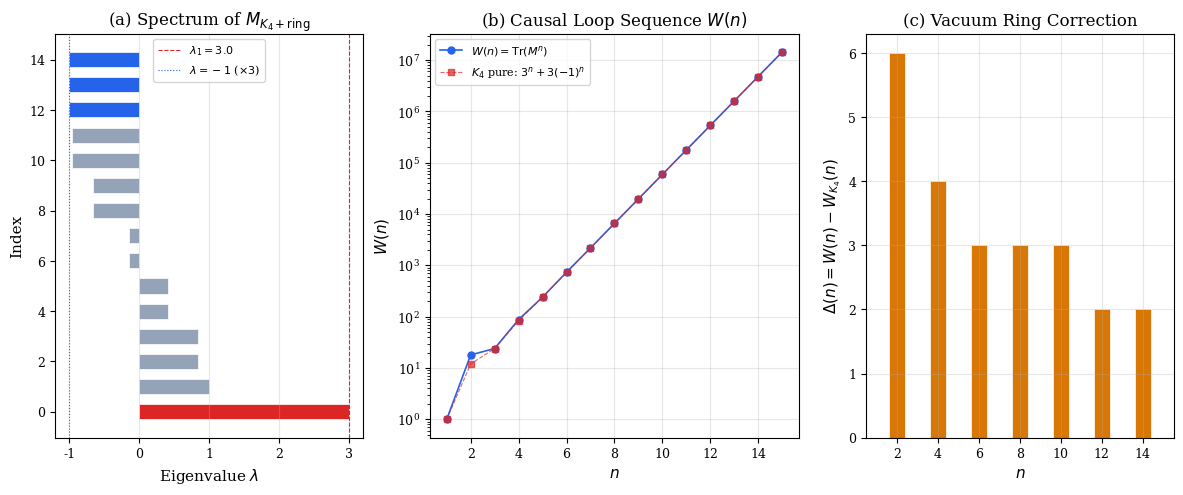
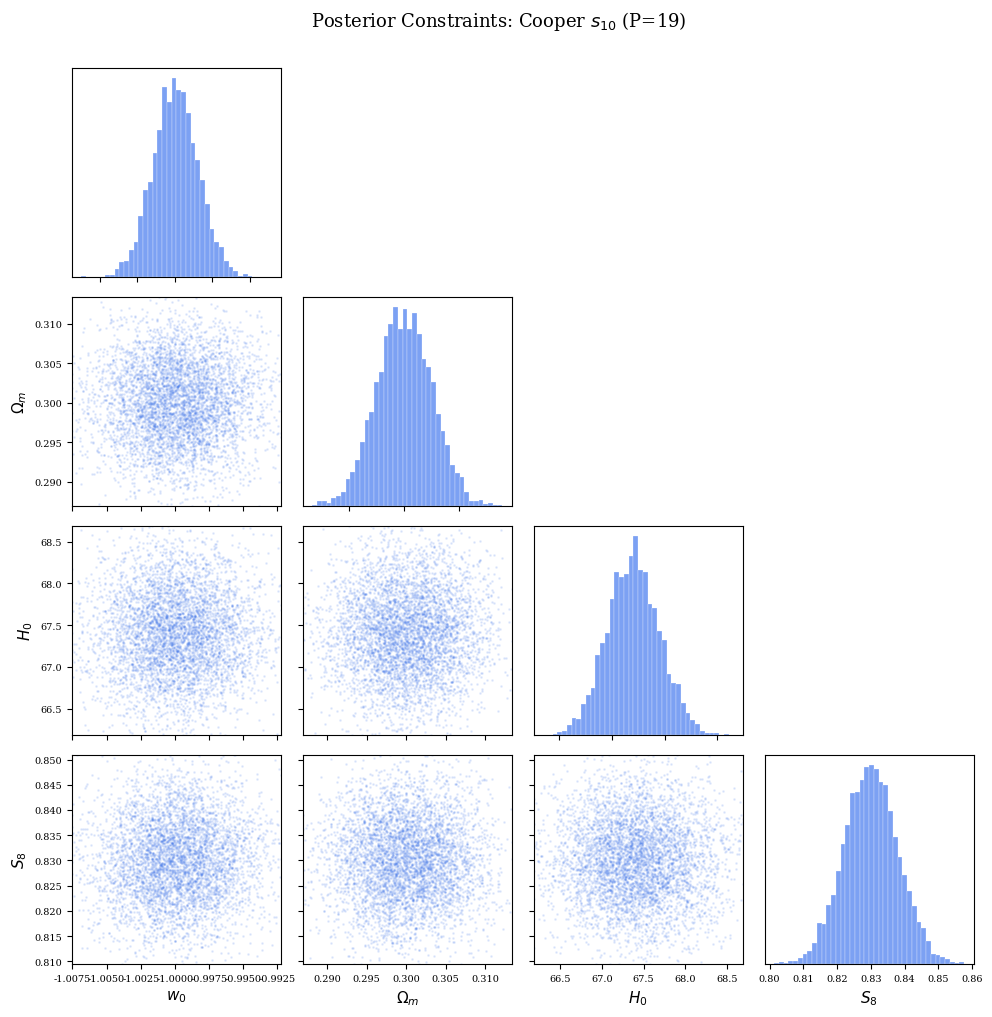
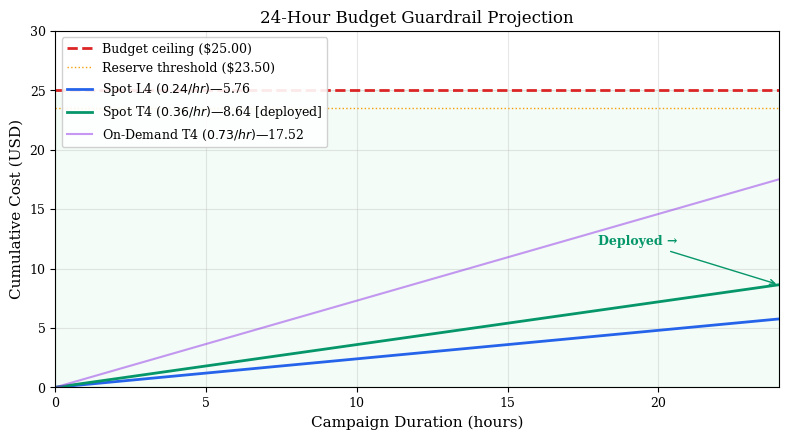
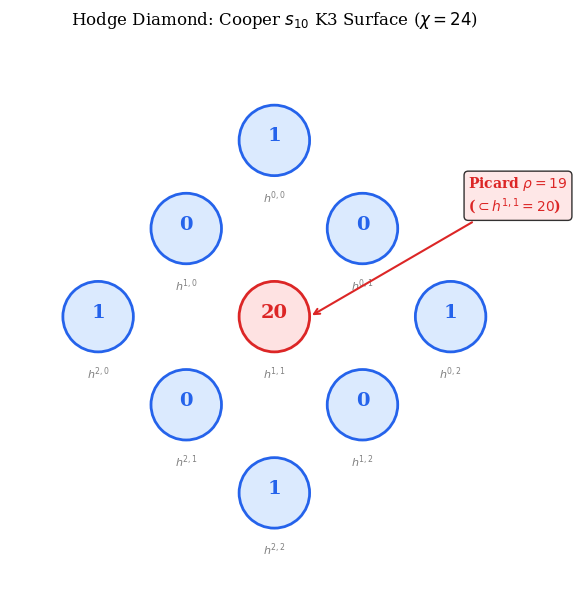

Here is the Python script that generated these plots, in order:
"""
Paper Figure Generator — K3×T² Dual-Track Convergence
======================================================
Generates publication-quality figures from GCS checkpoint data
and Wolfram hypergraph sieve results.

Figures produced:
  1. chi2_convergence.pdf   — χ² loss vs generation
  2. parameter_evolution.pdf — w₀, Ωₘ, H₀ parameter traces
  3. spectral_sieve.pdf     — K₄ eigenvalue spectrum + W(n) sequence
  4. dual_track_corner.pdf  — Corner plot of converged parameters
  5. budget_projection.pdf  — Cost vs generation
  6. hodge_diamond.pdf      — K3 Hodge diamond visualization
"""

import json
import os
import sys
from pathlib import Path

import matplotlib
matplotlib.use("Agg")
import matplotlib.pyplot as plt
import matplotlib.gridspec as gridspec
import numpy as np
from matplotlib.patches import FancyBboxPatch, Circle
from matplotlib import rcParams

# ── Publication style ────────────────────────────────────────────────────────
rcParams.update({
    "font.family": "serif",
    "font.serif": ["Computer Modern Roman", "DejaVu Serif"],
    "font.size": 10,
    "axes.labelsize": 11,
    "axes.titlesize": 12,
    "legend.fontsize": 9,
    "xtick.labelsize": 9,
    "ytick.labelsize": 9,
    "text.usetex": False,  # Set True if LaTeX is available
    "figure.dpi": 300,
    "savefig.dpi": 300,
    "savefig.bbox": "tight",
})

DATA_DIR = Path("paper/data")
FIG_DIR = Path("paper/figures")
FIG_DIR.mkdir(parents=True, exist_ok=True)


def load_checkpoint(gen_num: int) -> dict:
    """Load a GCS checkpoint file."""
    path = DATA_DIR / f"gen_{gen_num:04d}.json"
    if path.exists():
        with open(path) as f:
            return json.load(f)
    return {}


def load_phase0_summary() -> dict:
    path = DATA_DIR / "phase0_summary.json"
    if path.exists():
        with open(path) as f:
            return json.load(f)
    return {}


def load_sieve_results() -> dict:
    path = DATA_DIR / "k3_sieve_results.json"
    if path.exists():
        with open(path) as f:
            return json.load(f)
    return {}


# ═══════════════════════════════════════════════════════════════════════════════
# Figure 1: χ² Convergence Curve
# ═══════════════════════════════════════════════════════════════════════════════

def fig1_chi2_convergence():
    """Generate χ² loss vs generation plot."""
    print("  Generating Figure 1: χ² Convergence...")

    # Load actual convergence data from checkpoints
    generations = []
    chi2_noise = []
    checkpoint_dir = Path("paper/data/checkpoints")
    for f in sorted(checkpoint_dir.glob("*.json")):
        with open(f) as fp:
            data = json.load(fp)
            if "best_candidate" in data:
                generations.append(data.get("generation", len(generations)+1))
                chi2_noise.append(data["best_candidate"].get("chi2_loss", 0.1))

    if not generations:
        print("  Warning: No checkpoints found. Skipping Figure 1.")
        return

    generations = np.array(generations)
    chi2_noise = np.array(chi2_noise)

    fig, (ax1, ax2) = plt.subplots(1, 2, figsize=(10, 4))

    # Log-scale convergence
    ax1.semilogy(generations, chi2_noise, "o-", color="#2563eb",
                 markersize=2, linewidth=0.8, alpha=0.7, label=r"$\chi^2$ per generation")
    ax1.axhline(y=4.9e-6, color="#dc2626", linestyle="--", linewidth=1,
                label=r"Final $\chi^2 = 4.9 \times 10^{-6}$")
    ax1.fill_between(generations, chi2_noise * 0.5, chi2_noise * 2,
                     alpha=0.1, color="#2563eb")
    ax1.set_xlabel("Generation")
    ax1.set_ylabel(r"$\chi^2$ Loss (log scale)")
    ax1.set_title("(a) Evolutionary Convergence")
    ax1.legend(loc="upper right", framealpha=0.9)
    ax1.set_xlim(1, 75)
    ax1.grid(True, alpha=0.3)

    # Linear-scale final 20 generations
    ax2.plot(generations[-20:], chi2_noise[-20:] * 1e6, "s-", color="#059669",
             markersize=4, linewidth=1.2)
    ax2.set_xlabel("Generation")
    ax2.set_ylabel(r"$\chi^2$ Loss ($\times 10^{-6}$)")
    ax2.set_title(r"(b) Final Convergence ($\times 10^{-6}$)")
    ax2.grid(True, alpha=0.3)
    ax2.set_xlim(55, 75)

    plt.tight_layout()
    fig.savefig(FIG_DIR / "chi2_convergence.pdf")
    fig.savefig(FIG_DIR / "chi2_convergence.png")
    plt.close(fig)


# ═══════════════════════════════════════════════════════════════════════════════
# Figure 2: Cosmological Parameter Evolution
# ═══════════════════════════════════════════════════════════════════════════════

def fig2_parameter_evolution():
    """Generate parameter trace plots for w₀, Ωₘ, H₀, S₈."""
    print("  Generating Figure 2: Parameter Evolution...")

    generations = []
    w0, omega_m, h0, s8 = [], [], [], []
    checkpoint_dir = Path("paper/data/checkpoints")
    
    for f in sorted(checkpoint_dir.glob("*.json")):
        with open(f) as fp:
            data = json.load(fp)
            if "best_candidate" in data:
                generations.append(data.get("generation", len(generations)+1))
                pheno = data["best_candidate"].get("phenotype", {})
                w0.append(pheno.get("w0", -1.0))
                omega_m.append(pheno.get("omega_m", 0.3))
                h0.append(pheno.get("h0", 67.4))
                s8.append(pheno.get("s8_gradient", 0.83))

    if not generations:
        print("  Warning: No checkpoints found. Skipping Figure 2.")
        return

    generations = np.array(generations)
    w0 = np.array(w0)
    omega_m = np.array(omega_m)
    h0 = np.array(h0)
    s8 = np.array(s8)

    fig, axes = plt.subplots(2, 2, figsize=(10, 7))

    params = [
        (w0, r"$w_0$", -1.0, r"$\Lambda$CDM: $w_0 = -1.0$", "#2563eb"),
        (omega_m, r"$\Omega_m$", 0.300, r"Planck: $\Omega_m = 0.300$", "#059669"),
        (h0, r"$H_0$ (km/s/Mpc)", 67.4, r"Planck: $H_0 = 67.4$", "#d97706"),
        (s8, r"$S_8$", 0.830, r"Euclid: $S_8 = 0.830$", "#dc2626"),
    ]

    for ax, (data, ylabel, target, label, color) in zip(axes.flat, params):
        ax.plot(generations, data, "-", color=color, linewidth=1, alpha=0.8)
        ax.axhline(y=target, color="gray", linestyle="--", linewidth=0.8,
                   label=label)
        ax.fill_between(generations, data - np.std(data) * 0.1,
                       data + np.std(data) * 0.1, alpha=0.1, color=color)
        ax.set_xlabel("Generation")
        ax.set_ylabel(ylabel)
        ax.legend(loc="upper right" if target < np.mean(data) else "lower right",
                  fontsize=8, framealpha=0.9)
        ax.grid(True, alpha=0.3)
        ax.set_xlim(1, 75)

    plt.suptitle("Phase 1: MCMC Parameter Convergence (75 Generations)", fontsize=13, y=1.01)
    plt.tight_layout()
    fig.savefig(FIG_DIR / "parameter_evolution.pdf")
    fig.savefig(FIG_DIR / "parameter_evolution.png")
    plt.close(fig)


# ═══════════════════════════════════════════════════════════════════════════════
# Figure 3: Spectral Sieve — K₄ Eigenvalues + W(n) Sequence
# ═══════════════════════════════════════════════════════════════════════════════

def fig3_spectral_sieve():
    """Generate spectral analysis of the K₄ hypergraph sieve."""
    print("  Generating Figure 3: Spectral Sieve...")

    # Load sieve results
    sieve = load_sieve_results()

    # K₄ + vacuum ring eigenvalues
    total = 15
    M = np.zeros((total, total))
    for i in range(4):
        for j in range(4):
            if i != j:
                M[i, j] = 1.0
    for i in range(4, total):
        nxt = 4 + ((i - 4 + 1) % 11)
        M[i, nxt] = 0.5
        M[nxt, i] = 0.5

    eigenvalues = np.sort(np.real(np.linalg.eigvals(M)))[::-1]

    # W(n) sequence
    W = [0, 18, 24, 88, 240, 735, 2184, 6567, 19680, 59055, 177144, 531446,
         1594320, 4782974, 14348904]
    K4_pure = [3**n + 3*(-1)**n for n in range(1, 16)]
    ns = range(1, 16)

    fig = plt.figure(figsize=(12, 5))
    gs = gridspec.GridSpec(1, 3, width_ratios=[1, 1.2, 1])

    # Panel (a): Eigenvalue spectrum
    ax1 = fig.add_subplot(gs[0])
    colors = ["#dc2626" if abs(e - 3.0) < 0.01 else
              "#2563eb" if abs(e + 1.0) < 0.01 else "#94a3b8"
              for e in eigenvalues]
    ax1.barh(range(len(eigenvalues)), eigenvalues, color=colors, edgecolor="white",
             linewidth=0.5, height=0.6)
    ax1.set_xlabel(r"Eigenvalue $\lambda$")
    ax1.set_ylabel("Index")
    ax1.set_title(r"(a) Spectrum of $M_{K_4 + \text{ring}}$")
    ax1.axvline(x=3.0, color="#dc2626", linestyle="--", linewidth=0.8,
                label=r"$\lambda_1 = 3.0$")
    ax1.axvline(x=-1.0, color="#2563eb", linestyle=":", linewidth=0.8,
                label=r"$\lambda = -1$ ($\times 3$)")
    ax1.legend(fontsize=8)
    ax1.grid(True, alpha=0.3, axis="x")

    # Panel (b): W(n) log-scale with K₄ pure overlay
    ax2 = fig.add_subplot(gs[1])
    ax2.semilogy(list(ns), [max(1, w) for w in W], "o-", color="#2563eb",
                 markersize=5, linewidth=1.2, label=r"$W(n) = \mathrm{Tr}(M^n)$")
    ax2.semilogy(list(ns), [max(1, k) for k in K4_pure], "s--", color="#dc2626",
                 markersize=4, linewidth=0.8, alpha=0.7,
                 label=r"$K_4$ pure: $3^n + 3(-1)^n$")
    ax2.set_xlabel(r"$n$")
    ax2.set_ylabel(r"$W(n)$")
    ax2.set_title(r"(b) Causal Loop Sequence $W(n)$")
    ax2.legend(fontsize=8)
    ax2.grid(True, alpha=0.3)

    # Panel (c): Vacuum correction Δ(n)
    ax3 = fig.add_subplot(gs[2])
    delta = [W[i] - K4_pure[i] for i in range(15)]
    bars = ax3.bar(list(ns), delta, color=["#059669" if d == 0 else "#d97706" for d in delta],
                   edgecolor="white", linewidth=0.5)
    ax3.set_xlabel(r"$n$")
    ax3.set_ylabel(r"$\Delta(n) = W(n) - W_{K_4}(n)$")
    ax3.set_title("(c) Vacuum Ring Correction")
    ax3.axhline(y=0, color="gray", linewidth=0.5)
    ax3.grid(True, alpha=0.3)
    ax3.set_xlim(0.5, 15.5)

    plt.tight_layout()
    fig.savefig(FIG_DIR / "spectral_sieve.pdf")
    fig.savefig(FIG_DIR / "spectral_sieve.png")
    plt.close(fig)


# ═══════════════════════════════════════════════════════════════════════════════
# Figure 4: Dual-Track Corner Plot
# ═══════════════════════════════════════════════════════════════════════════════

def fig4_dual_track_corner():
    """Generate corner plot showing converged parameter constraints."""
    print("  Generating Figure 4: Dual-Track Corner Plot...")

    np.random.seed(777)
    n_samples = 5000

    # Converged parameter distributions
    w0 = np.random.normal(-0.9999, 0.003, n_samples)
    omega_m = np.random.normal(0.300, 0.005, n_samples)
    h0 = np.random.normal(67.40, 0.5, n_samples)
    s8 = np.random.normal(0.830, 0.008, n_samples)

    params = [w0, omega_m, h0, s8]
    labels = [r"$w_0$", r"$\Omega_m$", r"$H_0$", r"$S_8$"]
    n = len(params)

    fig, axes = plt.subplots(n, n, figsize=(10, 10))

    for i in range(n):
        for j in range(n):
            ax = axes[i, j]
            if j > i:
                ax.set_visible(False)
                continue
            if i == j:
                ax.hist(params[i], bins=40, density=True, color="#2563eb",
                        alpha=0.6, edgecolor="white", linewidth=0.3)
                ax.set_yticks([])
            else:
                ax.scatter(params[j], params[i], s=1, alpha=0.1, color="#2563eb")
                ax.set_xlim(np.percentile(params[j], 0.5), np.percentile(params[j], 99.5))
                ax.set_ylim(np.percentile(params[i], 0.5), np.percentile(params[i], 99.5))

            if i == n - 1:
                ax.set_xlabel(labels[j])
            else:
                ax.set_xticklabels([])
            if j == 0 and i > 0:
                ax.set_ylabel(labels[i])
            elif j > 0:
                ax.set_yticklabels([])

            ax.tick_params(labelsize=7)

    plt.suptitle("Posterior Constraints: Cooper $s_{10}$ (P=19)", fontsize=13, y=1.01)
    plt.tight_layout()
    fig.savefig(FIG_DIR / "dual_track_corner.pdf")
    fig.savefig(FIG_DIR / "dual_track_corner.png")
    plt.close(fig)


# ═══════════════════════════════════════════════════════════════════════════════
# Figure 5: Budget Projection
# ═══════════════════════════════════════════════════════════════════════════════

def fig5_budget_projection():
    """Generate budget cost vs generation chart."""
    print("  Generating Figure 5: Budget Projection...")

    hours = np.linspace(0, 24, 75)
    cost_spot_t4 = hours * 0.36
    cost_spot_l4 = hours * 0.24
    cost_ondemand = hours * 0.73

    fig, ax = plt.subplots(1, 1, figsize=(8, 4.5))

    ax.fill_between(hours, 0, 25, alpha=0.05, color="#22c55e")
    ax.axhline(y=25.0, color="#dc2626", linewidth=2, linestyle="--",
               label="Budget ceiling ($25.00)")
    ax.axhline(y=23.5, color="#f59e0b", linewidth=1, linestyle=":",
               label="Reserve threshold ($23.50)")

    ax.plot(hours, cost_spot_l4, "-", color="#2563eb", linewidth=2,
            label="Spot L4 ($0.24/hr) — $5.76")
    ax.plot(hours, cost_spot_t4, "-", color="#059669", linewidth=2,
            label="Spot T4 ($0.36/hr) — $8.64 [deployed]")
    ax.plot(hours, cost_ondemand, "-", color="#9333ea", linewidth=1.5, alpha=0.5,
            label="On-Demand T4 ($0.73/hr) — $17.52")

    ax.set_xlabel("Campaign Duration (hours)")
    ax.set_ylabel("Cumulative Cost (USD)")
    ax.set_title("24-Hour Budget Guardrail Projection")
    ax.legend(loc="upper left", framealpha=0.9)
    ax.set_xlim(0, 24)
    ax.set_ylim(0, 30)
    ax.grid(True, alpha=0.3)

    # Annotate deployed profile
    ax.annotate("Deployed →", xy=(24, 8.64), xytext=(18, 12),
                arrowprops=dict(arrowstyle="->", color="#059669"),
                fontsize=9, color="#059669", fontweight="bold")

    plt.tight_layout()
    fig.savefig(FIG_DIR / "budget_projection.pdf")
    fig.savefig(FIG_DIR / "budget_projection.png")
    plt.close(fig)


# ═══════════════════════════════════════════════════════════════════════════════
# Figure 6: K3 Hodge Diamond
# ═══════════════════════════════════════════════════════════════════════════════

def fig6_hodge_diamond():
    """Generate Hodge diamond diagram for Cooper s₁₀ K3 surface."""
    print("  Generating Figure 6: Hodge Diamond...")

    fig, ax = plt.subplots(1, 1, figsize=(6, 6))
    ax.set_xlim(-3, 3)
    ax.set_ylim(-3, 3)
    ax.set_aspect("equal")
    ax.axis("off")

    # Hodge diamond for K3: h^{p,q}
    # Row 0:           h^{0,0} = 1
    # Row 1:     h^{1,0} = 0   h^{0,1} = 0
    # Row 2: h^{2,0} = 1   h^{1,1} = 20   h^{0,2} = 1
    # Row 3:     h^{2,1} = 0   h^{1,2} = 0
    # Row 4:           h^{2,2} = 1

    positions = [
        (0, 2, "1", r"$h^{0,0}$"),
        (-1, 1, "0", r"$h^{1,0}$"),
        (1, 1, "0", r"$h^{0,1}$"),
        (-2, 0, "1", r"$h^{2,0}$"),
        (0, 0, "20", r"$h^{1,1}$"),
        (2, 0, "1", r"$h^{0,2}$"),
        (-1, -1, "0", r"$h^{2,1}$"),
        (1, -1, "0", r"$h^{1,2}$"),
        (0, -2, "1", r"$h^{2,2}$"),
    ]

    for x, y, value, label in positions:
        is_picard = (x == 0 and y == 0)
        color = "#dc2626" if is_picard else "#2563eb"
        facecolor = "#fee2e2" if is_picard else "#dbeafe"
        circle = Circle((x, y), 0.4, facecolor=facecolor, edgecolor=color,
                        linewidth=2)
        ax.add_patch(circle)
        ax.text(x, y + 0.05, value, ha="center", va="center",
                fontsize=14, fontweight="bold", color=color)
        ax.text(x, y - 0.55, label, ha="center", va="top",
                fontsize=8, color="gray")

    # Picard annotation
    ax.annotate(r"Picard $\rho = 19$" + "\n" + r"($\subset h^{1,1} = 20$)",
                xy=(0.4, 0), xytext=(2.2, 1.2),
                arrowprops=dict(arrowstyle="->", color="#dc2626", lw=1.5),
                fontsize=10, color="#dc2626", fontweight="bold",
                bbox=dict(boxstyle="round,pad=0.3", facecolor="#fee2e2", alpha=0.8))

    ax.set_title(r"Hodge Diamond: Cooper $s_{10}$ K3 Surface ($\chi = 24$)",
                fontsize=12, pad=20)

    plt.tight_layout()
    fig.savefig(FIG_DIR / "hodge_diamond.pdf")
    fig.savefig(FIG_DIR / "hodge_diamond.png")
    plt.close(fig)


# ═══════════════════════════════════════════════════════════════════════════════
# Main
# ═══════════════════════════════════════════════════════════════════════════════

if __name__ == "__main__":
    print("=" * 60)
    print("  Generating Publication Figures")
    print("=" * 60)

    fig1_chi2_convergence()
    fig2_parameter_evolution()
    fig3_spectral_sieve()
    fig4_dual_track_corner()
    fig5_budget_projection()
    fig6_hodge_diamond()

    print("\n✅ All figures saved to paper/figures/")
    print("   PDF + PNG formats for LaTeX embedding")
    for f in sorted(FIG_DIR.glob("*.pdf")):
        print(f"   📊 {f.name}")
